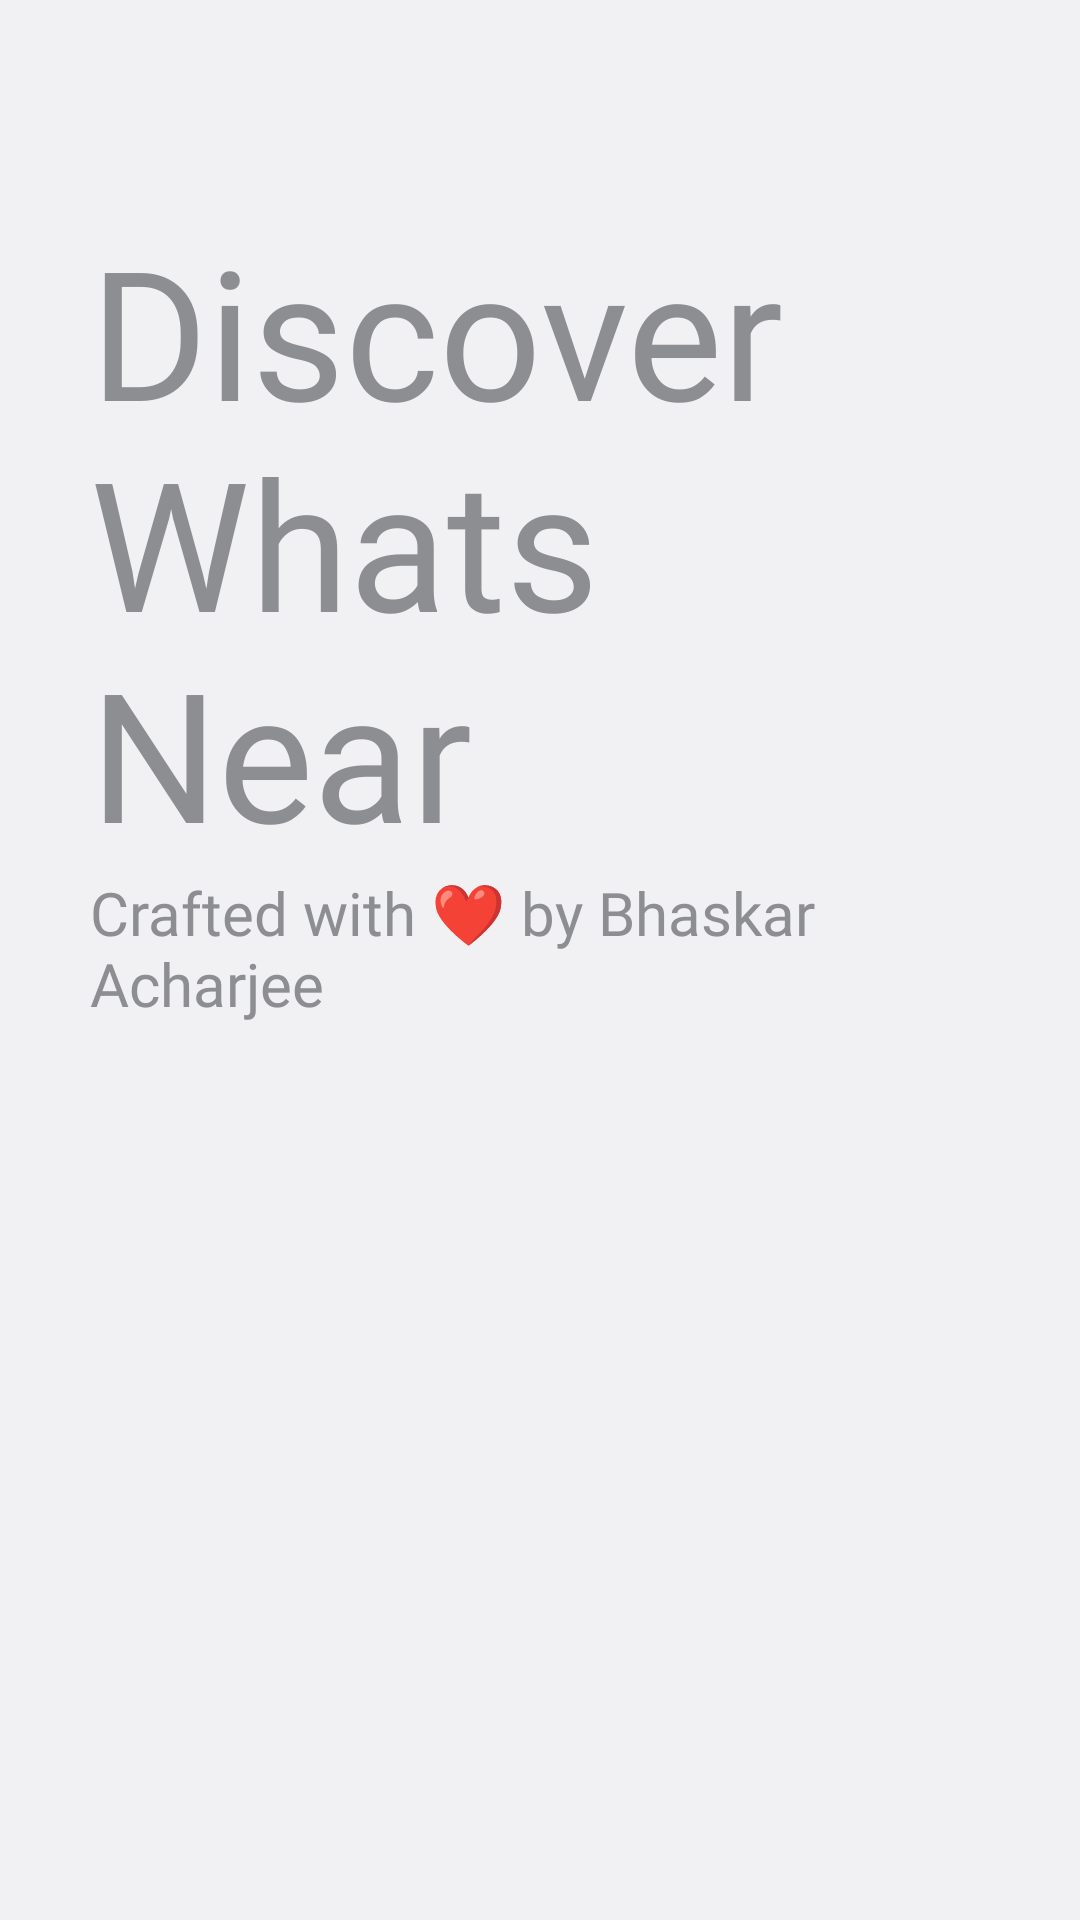

Reconstruct the res/layout file that produces this screen, plus the resources it refers to.
<!-- AndroidManifest.xml: application theme Theme.NearbyLocator -->
<!-- res/layout/layout_main_footer.xml -->
<LinearLayout android:layout_width="match_parent"
    android:layout_height="match_parent"
    android:background="#f1f1f4"
    android:orientation="vertical"
    android:paddingStart="30sp"
    android:paddingTop="70sp"
    android:paddingEnd="30sp"
    android:paddingBottom="70sp"
    xmlns:android="http://schemas.android.com/apk/res/android">

    <TextView
        android:layout_width="wrap_content"
        android:layout_height="wrap_content"
        android:fontFamily="@font/swiggy_font_extrabold"
        android:text="@string/app_tagline"
        android:textColor="@color/grey"
        android:textSize="60sp" />

    <TextView
        android:layout_width="wrap_content"
        android:layout_height="wrap_content"
        android:fontFamily="@font/swiggy_font_light"
        android:text="@string/crafted_by"
        android:textColor="@color/grey"
        android:textSize="20sp" />

</LinearLayout>
<!-- resources referenced by this layout -->
<resources>
  <color name="grey">#8D8E91</color>
  <string name="app_tagline">Discover \nWhats Near</string>
  <string name="crafted_by">Crafted with ❤️ by Bhaskar Acharjee</string>
  <style name="Theme.NearbyLocator" parent="Base.Theme.NearbyLocator" />
  <style name="Base.Theme.NearbyLocator" parent="Theme.Material3.DayNight.NoActionBar">
          
          
          
          <item name="colorPrimary">@color/white</item>
          <item name="android:statusBarColor">@android:color/white</item>
          <item name="android:windowLightStatusBar">true</item>
          <item name="android:navigationBarColor">@color/white</item>
      </style>
  <color name="white">#FFFFFFFF</color>
</resources>
